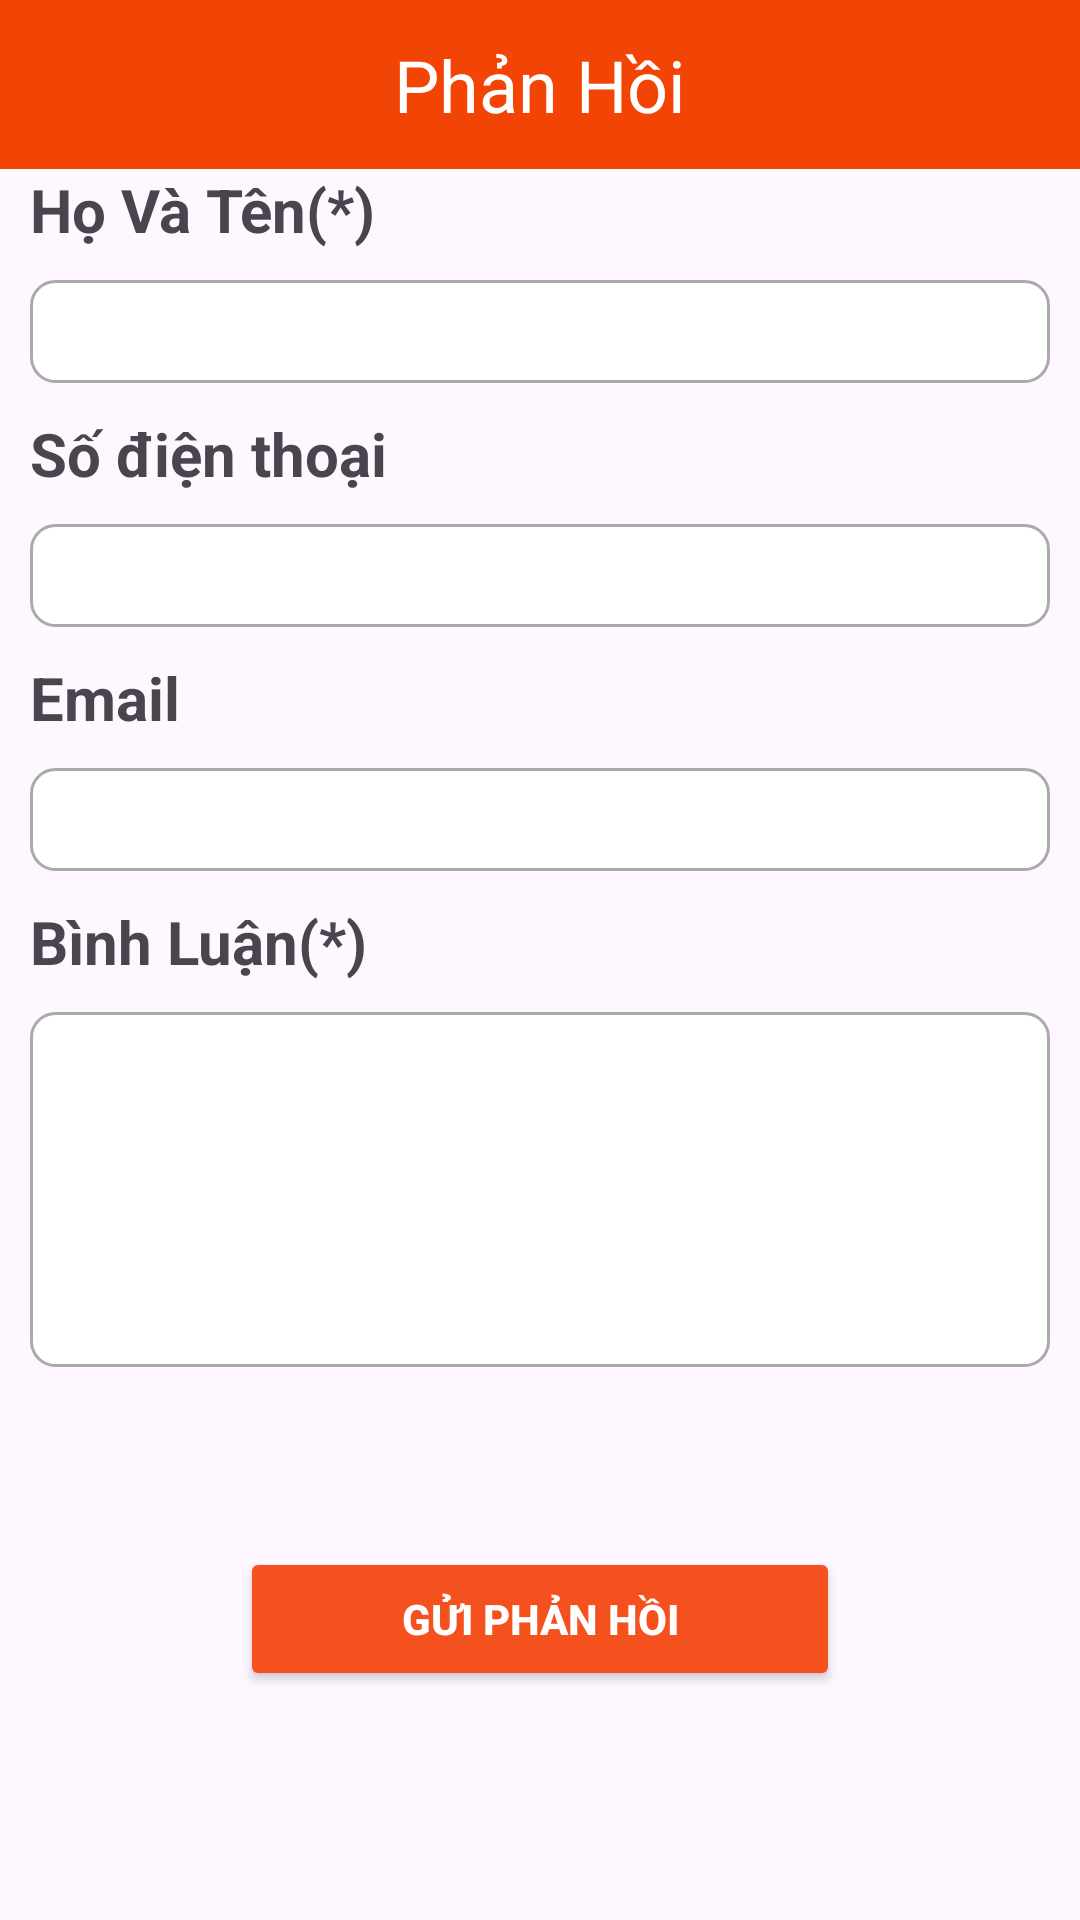

Reconstruct the res/layout file that produces this screen, plus the resources it refers to.
<!-- AndroidManifest.xml: application theme Theme.Testbotom -->
<!-- res/layout/fragment_feed_back.xml -->
<?xml version="1.0" encoding="utf-8"?>
<FrameLayout xmlns:android="http://schemas.android.com/apk/res/android"
    xmlns:tools="http://schemas.android.com/tools"
    android:layout_width="match_parent"
    android:layout_height="match_parent"
    tools:context=".user.FeedBackFragment">

    <ScrollView
        android:layout_width="match_parent"
        android:layout_height="match_parent">

        <LinearLayout
            android:layout_width="match_parent"
            android:layout_height="wrap_content"
            android:orientation="vertical">

            <include layout="@layout/header_layout_feedback" />

            <TextView
                android:id="@+id/textView4"
                android:layout_width="match_parent"
                android:layout_height="wrap_content"
                android:layout_marginLeft="10dp"
                android:text="Họ Và Tên(*)"
                android:textSize="20sp"
                android:textStyle="bold" />

            <EditText
                android:id="@+id/enter_hoten"
                android:layout_width="match_parent"
                android:layout_height="wrap_content"
            android:layout_margin="10dp"
            android:background="@drawable/eddit_text_no_underline"
            android:inputType="text"
            android:padding="5dp" />

            <TextView
                android:id="@+id/textView5"
                android:layout_width="match_parent"
                android:layout_height="wrap_content"
                android:layout_marginLeft="10dp"
                android:text="Số điện thoại"
                android:textSize="20sp"
                android:textStyle="bold" />

            <EditText
                android:id="@+id/enter_sđt"
                android:layout_width="match_parent"
                android:layout_height="wrap_content"
                android:layout_margin="10dp"
                android:background="@drawable/eddit_text_no_underline"
                android:ems="10"
                android:inputType="number"
                android:padding="5dp" />

            <TextView
                android:id="@+id/textView6"
                android:layout_width="match_parent"
                android:layout_height="wrap_content"
                android:layout_marginLeft="10dp"
                android:text="Email"
                android:textSize="20sp"
                android:textStyle="bold" />

            <EditText
                android:id="@+id/enter_email"
                android:layout_width="match_parent"
                android:layout_height="wrap_content"
                android:layout_margin="10dp"
                android:background="@drawable/eddit_text_no_underline"
                android:inputType="textEmailAddress"
                android:padding="5dp"
                android:enabled="false"/>

            <TextView
                android:id="@+id/textView7"
                android:layout_width="match_parent"
                android:layout_height="wrap_content"
                android:layout_marginLeft="10dp"
                android:text="Bình Luận(*)"
                android:textSize="20sp"
                android:textStyle="bold" />

            <EditText
                android:id="@+id/enter_comment"
                android:layout_width="match_parent"
                android:layout_height="wrap_content"
                android:layout_margin="10dp"
                android:background="@drawable/eddit_text_no_underline"
                android:ems="10"
                android:inputType="textMultiLine"
                android:gravity="top|start"
                android:lines="5"
                android:padding="5dp" />

            <Button
                android:id="@+id/enter_feedback"
                android:layout_width="200dp"
                android:layout_height="wrap_content"
                android:layout_gravity="center"
                android:layout_marginTop="50dp"
                android:backgroundTint="#F4511E"
                android:text="Gửi Phản Hồi"
                android:textColor="@color/white"
                android:textColorLink="#F4511E"
                android:textStyle="bold" />
        </LinearLayout>
    </ScrollView>
</FrameLayout>
<!-- res/layout/header_layout_feedback.xml (included above) -->
<?xml version="1.0" encoding="utf-8"?>
<LinearLayout xmlns:android="http://schemas.android.com/apk/res/android"
    android:layout_width="match_parent"
    android:layout_height="wrap_content"
    android:orientation="vertical"
    android:background="@color/orange"
    android:padding="12dp">

    <TextView
        android:id="@+id/header_title"
        android:layout_width="wrap_content"
        android:layout_height="wrap_content"
        android:layout_gravity="center"
        android:text="Phản Hồi"
        android:textColor="@android:color/white"
        android:textSize="24sp" />


</LinearLayout>
<!-- resources referenced by this layout -->
<resources>
  <color name="orange">#F24405</color>
  <color name="white">#FFFFFFFF</color>
  <!-- drawable eddit_text_no_underline (drawable) -->
  <?xml version="1.0" encoding="utf-8"?>
  <shape xmlns:android="http://schemas.android.com/apk/res/android">
  <solid android:color="@android:color/background_light"/>
      <corners android:radius="8dp"/>
      <stroke
  
          android:width="1dp"
          android:color="@android:color/darker_gray"
          />
  </shape>
  <style name="Theme.Testbotom" parent="Base.Theme.Testbotom" />
  <style name="Base.Theme.Testbotom" parent="Theme.Material3.DayNight.NoActionBar">
          
          
      </style>
</resources>
